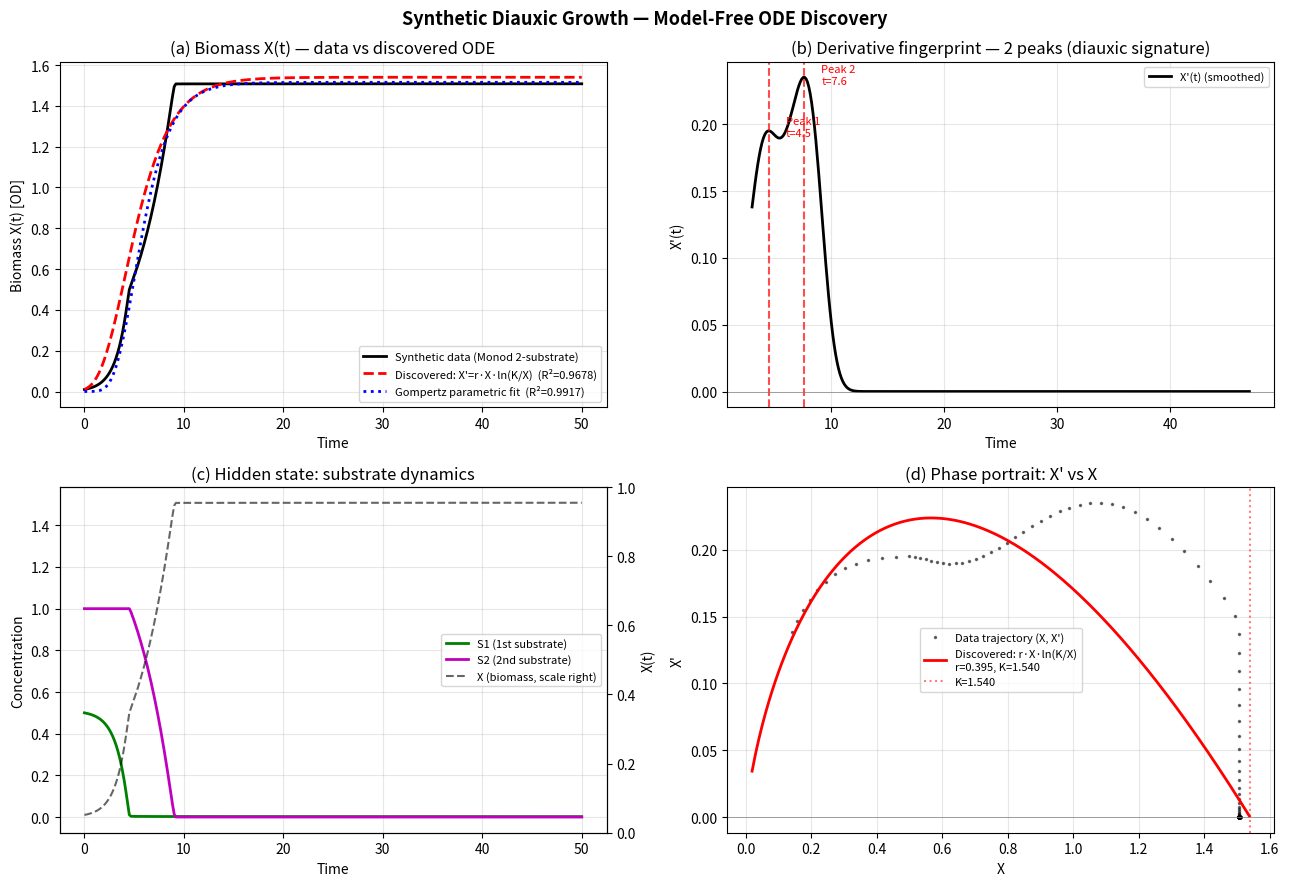

Write the Python code that produced this figure. (Note: this script raises an exception after producing the figure.)
"""
Plot synthetic diauxic growth data vs discovered ODE.
"""

import numpy as np
import matplotlib
matplotlib.use('Agg')
import matplotlib.pyplot as plt
from scipy.integrate import solve_ivp
from scipy.interpolate import UnivariateSpline
from scipy.ndimage import gaussian_filter1d
from scipy.optimize import curve_fit

# ── Reproduce data ────────────────────────────────────────────────────────────

def generate_diauxic_monod(mu1=0.90, mu2=0.25, Ks1=0.01, Ks2=0.01,
                            Kd=0.005, n_hill=10, Y1=1.0, Y2=1.0,
                            X0=0.01, S10=0.50, S20=1.00, t_end=50, n_pts=300):
    def hill(S1):
        return S1**n_hill / (S1**n_hill + Kd**n_hill)
    def odes(t, y):
        X, S1, S2 = y
        X = max(X, 0); S1 = max(S1, 0); S2 = max(S2, 0)
        H = hill(S1)
        mu_eff = mu1*S1/(S1+Ks1)*H + mu2*S2/(S2+Ks2)*(1-H)
        dX  = mu_eff * X
        dS1 = -mu1*S1/(S1+Ks1)*H*X/Y1
        dS2 = -mu2*S2/(S2+Ks2)*(1-H)*X/Y2
        return [dX, dS1, dS2]
    t_eval = np.linspace(0, t_end, n_pts)
    sol = solve_ivp(odes, [0, t_end], [X0, S10, S20],
                    t_eval=t_eval, method='RK45', rtol=1e-8, atol=1e-10, max_step=0.1)
    return sol.t, sol.y[0], sol.y[1], sol.y[2]

t, X, S1, S2 = generate_diauxic_monod()

# ── Smooth derivative ─────────────────────────────────────────────────────────

def smooth_deriv(xs, ys, sigma_px=8, order=1):
    spl = UnivariateSpline(xs, ys, k=5, s=0)
    xu = np.linspace(xs[0], xs[-1], max(len(xs), 400))
    yu = spl(xu)
    dx = xu[1] - xu[0]
    edge = min(int(np.ceil(3*sigma_px)), (len(xu)-20)//2)
    d = gaussian_filter1d(yu, sigma_px, order=order, mode='nearest') / dx**order
    return xu[edge:-edge], d[edge:-edge], yu[edge:-edge]

xu, Xp, Xu = smooth_deriv(t, X, sigma_px=8, order=1)

# ── Discovered ODE: X' = r * X * ln(K/X) ─────────────────────────────────────
r_disc, K_disc = 0.3949, 1.5403

def gompertz_ode(t_val, y):
    Xv = max(y[0], 1e-10)
    return [r_disc * Xv * np.log(K_disc / Xv)]

sol_disc = solve_ivp(gompertz_ode, [t[0], t[-1]], [X[0]],
                     t_eval=t, method='RK45', rtol=1e-6, atol=1e-8, max_step=0.5)
X_disc = sol_disc.y[0]

# ── Parametric Gompertz fit ───────────────────────────────────────────────────

def gompertz(t, A, mu, lam):
    return A * np.exp(-np.exp((mu * np.e / A) * (lam - t) + 1))

popt, _ = curve_fit(gompertz, t, X,
                    p0=[1.55, 0.3, 3.0],
                    bounds=([0, 0, -50], [10, 5, 50]), maxfev=5000)
X_gomp = gompertz(t, *popt)

# ── R² ───────────────────────────────────────────────────────────────────────

def r2(y, yh):
    y = np.array(y); yh = np.array(yh)
    return 1 - np.sum((y-yh)**2) / np.sum((y-np.mean(y))**2)

r2_disc = r2(X, X_disc)
r2_gomp = r2(X, X_gomp)

# ── Peaks in X'(t) ───────────────────────────────────────────────────────────
peaks = []
for i in range(1, len(Xp)-1):
    if Xp[i] > Xp[i-1] and Xp[i] > Xp[i+1] and Xp[i] > 0.001*np.max(Xp):
        peaks.append((xu[i], Xp[i]))
merged = []
for pk in peaks:
    if merged and abs(pk[0]-merged[-1][0]) < 2.0:
        if pk[1] > merged[-1][1]: merged[-1] = pk
    else:
        merged.append(pk)

# ── Plotting ──────────────────────────────────────────────────────────────────

fig, axes = plt.subplots(2, 2, figsize=(13, 9))
fig.suptitle("Synthetic Diauxic Growth — Model-Free ODE Discovery", fontsize=13, fontweight='bold')

# Panel 1: X(t) with fits
ax = axes[0, 0]
ax.plot(t, X, 'k-', lw=2, label='Synthetic data (Monod 2-substrate)')
ax.plot(t, X_disc, 'r--', lw=2,
        label=f"Discovered: X'=r·X·ln(K/X)  (R²={r2_disc:.4f})")
ax.plot(t, X_gomp, 'b:', lw=2,
        label=f"Gompertz parametric fit  (R²={r2_gomp:.4f})")
ax.set_xlabel('Time'); ax.set_ylabel('Biomass X(t) [OD]')
ax.set_title('(a) Biomass X(t) — data vs discovered ODE')
ax.legend(fontsize=8); ax.grid(alpha=0.3)

# Panel 2: Derivative X'(t) — diauxic fingerprint
ax = axes[0, 1]
ax.plot(xu, Xp, 'k-', lw=2, label="X'(t) (smoothed)")
for i, (tp, vp) in enumerate(merged):
    ax.axvline(tp, color='r', ls='--', alpha=0.7)
    ax.annotate(f'Peak {i+1}\nt={tp:.1f}', xy=(tp, vp),
                xytext=(tp+1.5, vp*0.98), fontsize=8, color='red')
ax.axhline(0, color='gray', lw=0.5)
ax.set_xlabel('Time'); ax.set_ylabel("X'(t)")
ax.set_title(f'(b) Derivative fingerprint — {len(merged)} peaks (diauxic signature)')
ax.legend(fontsize=8); ax.grid(alpha=0.3)

# Panel 3: Substrates S1, S2 (hidden state)
ax = axes[1, 0]
ax.plot(t, S1, 'g-', lw=2, label='S1 (1st substrate)')
ax.plot(t, S2, 'm-', lw=2, label='S2 (2nd substrate)')
ax.plot(t, X,  'k--', lw=1.5, alpha=0.6, label='X (biomass, scale right)')
ax.set_xlabel('Time'); ax.set_ylabel('Concentration')
ax.set_title('(c) Hidden state: substrate dynamics')
ax.legend(fontsize=8); ax.grid(alpha=0.3)
ax2 = ax.twinx()
ax2.set_ylabel('X(t)')
# Just for reference frame, don't re-plot

# Panel 4: ODE phase portrait X' vs X
ax = axes[1, 1]
spl_X = UnivariateSpline(t, X, k=5, s=0)
X_fine = np.linspace(0.02, X.max()*1.02, 300)

# Discovered ODE curve: X' = r * X * ln(K/X)
Xp_disc_curve = r_disc * X_fine * np.log(K_disc / X_fine)

# Compute data X' at X values (using smoothed derivative)
Xp_data = smooth_deriv(t, X, sigma_px=8, order=1)
xu_p, Xp_arr, Xu_arr = Xp_data

ax.plot(Xu_arr, Xp_arr, 'k.', ms=3, alpha=0.5, label='Data trajectory (X, X\')')
ax.plot(X_fine, Xp_disc_curve, 'r-', lw=2,
        label=f"Discovered: r·X·ln(K/X)\nr={r_disc:.3f}, K={K_disc:.3f}")
ax.axhline(0, color='gray', lw=0.5)
ax.axvline(K_disc, color='r', ls=':', alpha=0.5, label=f'K={K_disc:.3f}')
ax.set_xlabel('X'); ax.set_ylabel("X'")
ax.set_title("(d) Phase portrait: X' vs X")
ax.legend(fontsize=8); ax.grid(alpha=0.3)

plt.tight_layout()
out = 'ode_inversion/diauxic_discovery_plot.png'
plt.savefig(out, dpi=150, bbox_inches='tight')
print(f"Saved: {out}")

# ── Second figure: residuals and ODE discovery quality ────────────────────────

fig2, axes2 = plt.subplots(1, 3, figsize=(14, 4))
fig2.suptitle("ODE Discovery Quality", fontsize=12, fontweight='bold')

ax = axes2[0]
ax.plot(t, X - X_disc, 'r-', lw=1.5, label=f'Discovered ODE residual')
ax.plot(t, X - X_gomp, 'b--', lw=1.5, label='Gompertz parametric residual')
ax.axhline(0, color='k', lw=0.5)
ax.set_xlabel('Time'); ax.set_ylabel('Residual X - X_pred')
ax.set_title('Residuals')
ax.legend(fontsize=9); ax.grid(alpha=0.3)

ax = axes2[1]
K_vals = np.linspace(X.max()*1.001, X.max()*3.0, 100)
xu_scan, Xp_scan, X_scan = smooth_deriv(t, X, sigma_px=10, order=1)
Xc_scan = np.clip(X_scan, 1e-6, None)
residuals_scan = []
for K in K_vals:
    phi = Xc_scan * np.log(K / Xc_scan)
    r = np.dot(Xp_scan, phi) / (np.dot(phi, phi) + 1e-10)
    res = np.sqrt(np.mean((Xp_scan - r*phi)**2)) / (np.std(Xp_scan) + 1e-10)
    residuals_scan.append(res)
ax.plot(K_vals, residuals_scan, 'g-', lw=2)
ax.axvline(K_disc, color='r', ls='--', label=f'Best K={K_disc:.3f}')
ax.set_xlabel('K (scanned)'); ax.set_ylabel('Normalised residual')
ax.set_title('K-scan for Gompertz ODE discovery')
ax.legend(fontsize=9); ax.grid(alpha=0.3)

ax = axes2[2]
models = ['Discovered\n(model-free)', 'Gompertz\n(parametric)', 'aHPM\n(autonomous)']
r2s = [r2_disc, r2_gomp, -0.865]
colors = ['red', 'blue', 'gray']
bars = ax.bar(models, r2s, color=colors, alpha=0.7, edgecolor='k')
ax.axhline(0, color='k', lw=0.5)
ax.set_ylabel('R²')
ax.set_title('Model comparison')
for bar, val in zip(bars, r2s):
    ax.text(bar.get_x() + bar.get_width()/2, max(val+0.02, 0.05),
            f'{val:.3f}', ha='center', va='bottom', fontsize=10, fontweight='bold')
ax.set_ylim(-1.2, 1.1)
ax.grid(alpha=0.3, axis='y')

plt.tight_layout()
out2 = 'ode_inversion/diauxic_discovery_quality.png'
plt.savefig(out2, dpi=150, bbox_inches='tight')
print(f"Saved: {out2}")
print("Done.")
